Run: headless pygame with SDL's dummy video driver; simulated clock (each Clock.tick advances the game by its frame time, no real sleeping); random seed 0; keys injected as events and as key.get_pressed() state; mouse plan: one left click at the window centre at the start of phase 2, then a move to the lower-right quarter at the start of phase 3.
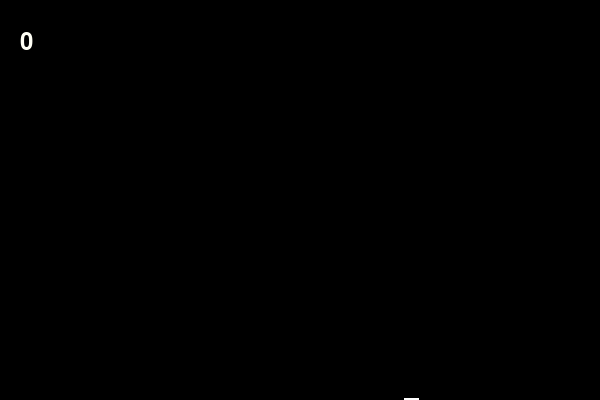
Frame 1 of 4 · flips 1–60 · no input
Frame 2 of 4 · flips 61–180 · clicked the window centre · tapped SPACE, RETURN · held RIGHT (→), D · screen unchanged from frame 1, image omitted
Frame 3 of 4 · flips 181–300 · moved the mouse to the lower-right quarter · held DOWN (↓), S · screen unchanged from frame 2, image omitted
Frame 4 of 4 · flips 301–420 · held LEFT (←), A, UP (↑), W · screen unchanged from frame 3, image omitted

The pygame program that drew these frames:

import pygame
from random import *
pygame.init()
yellow=(0,100,2)
black=(255,255,255)
blue=(255,0,0)
W=600
H=400
W1=randint(10,600)
H2=randint(10,400)
game = True
score=0
position=W1,H2
screen=pygame.display.set_mode((W,H))

while game:
    score_font = pygame.font.Font(None, 35)

    text_score=score_font.render(str(score),1,(255,255,245))
    for event in pygame.event.get():
        if event.type == pygame.QUIT:
            game = False
        if event.type == pygame.MOUSEBUTTONDOWN:
            if event.pos[0] <= W1+15 and event.pos[1]<=H2+15 and event.pos[0] >= W1 and event.pos[1]>=H2:
                W1 = randint(10, 600)
                H2 = randint(10, 400)
                score += 1
    screen.fill((0,0,0))
    screen.blit(text_score,(20,30))
    pygame.draw.rect(screen,black,(W1,H2,15,15))
    pygame.display.update()
